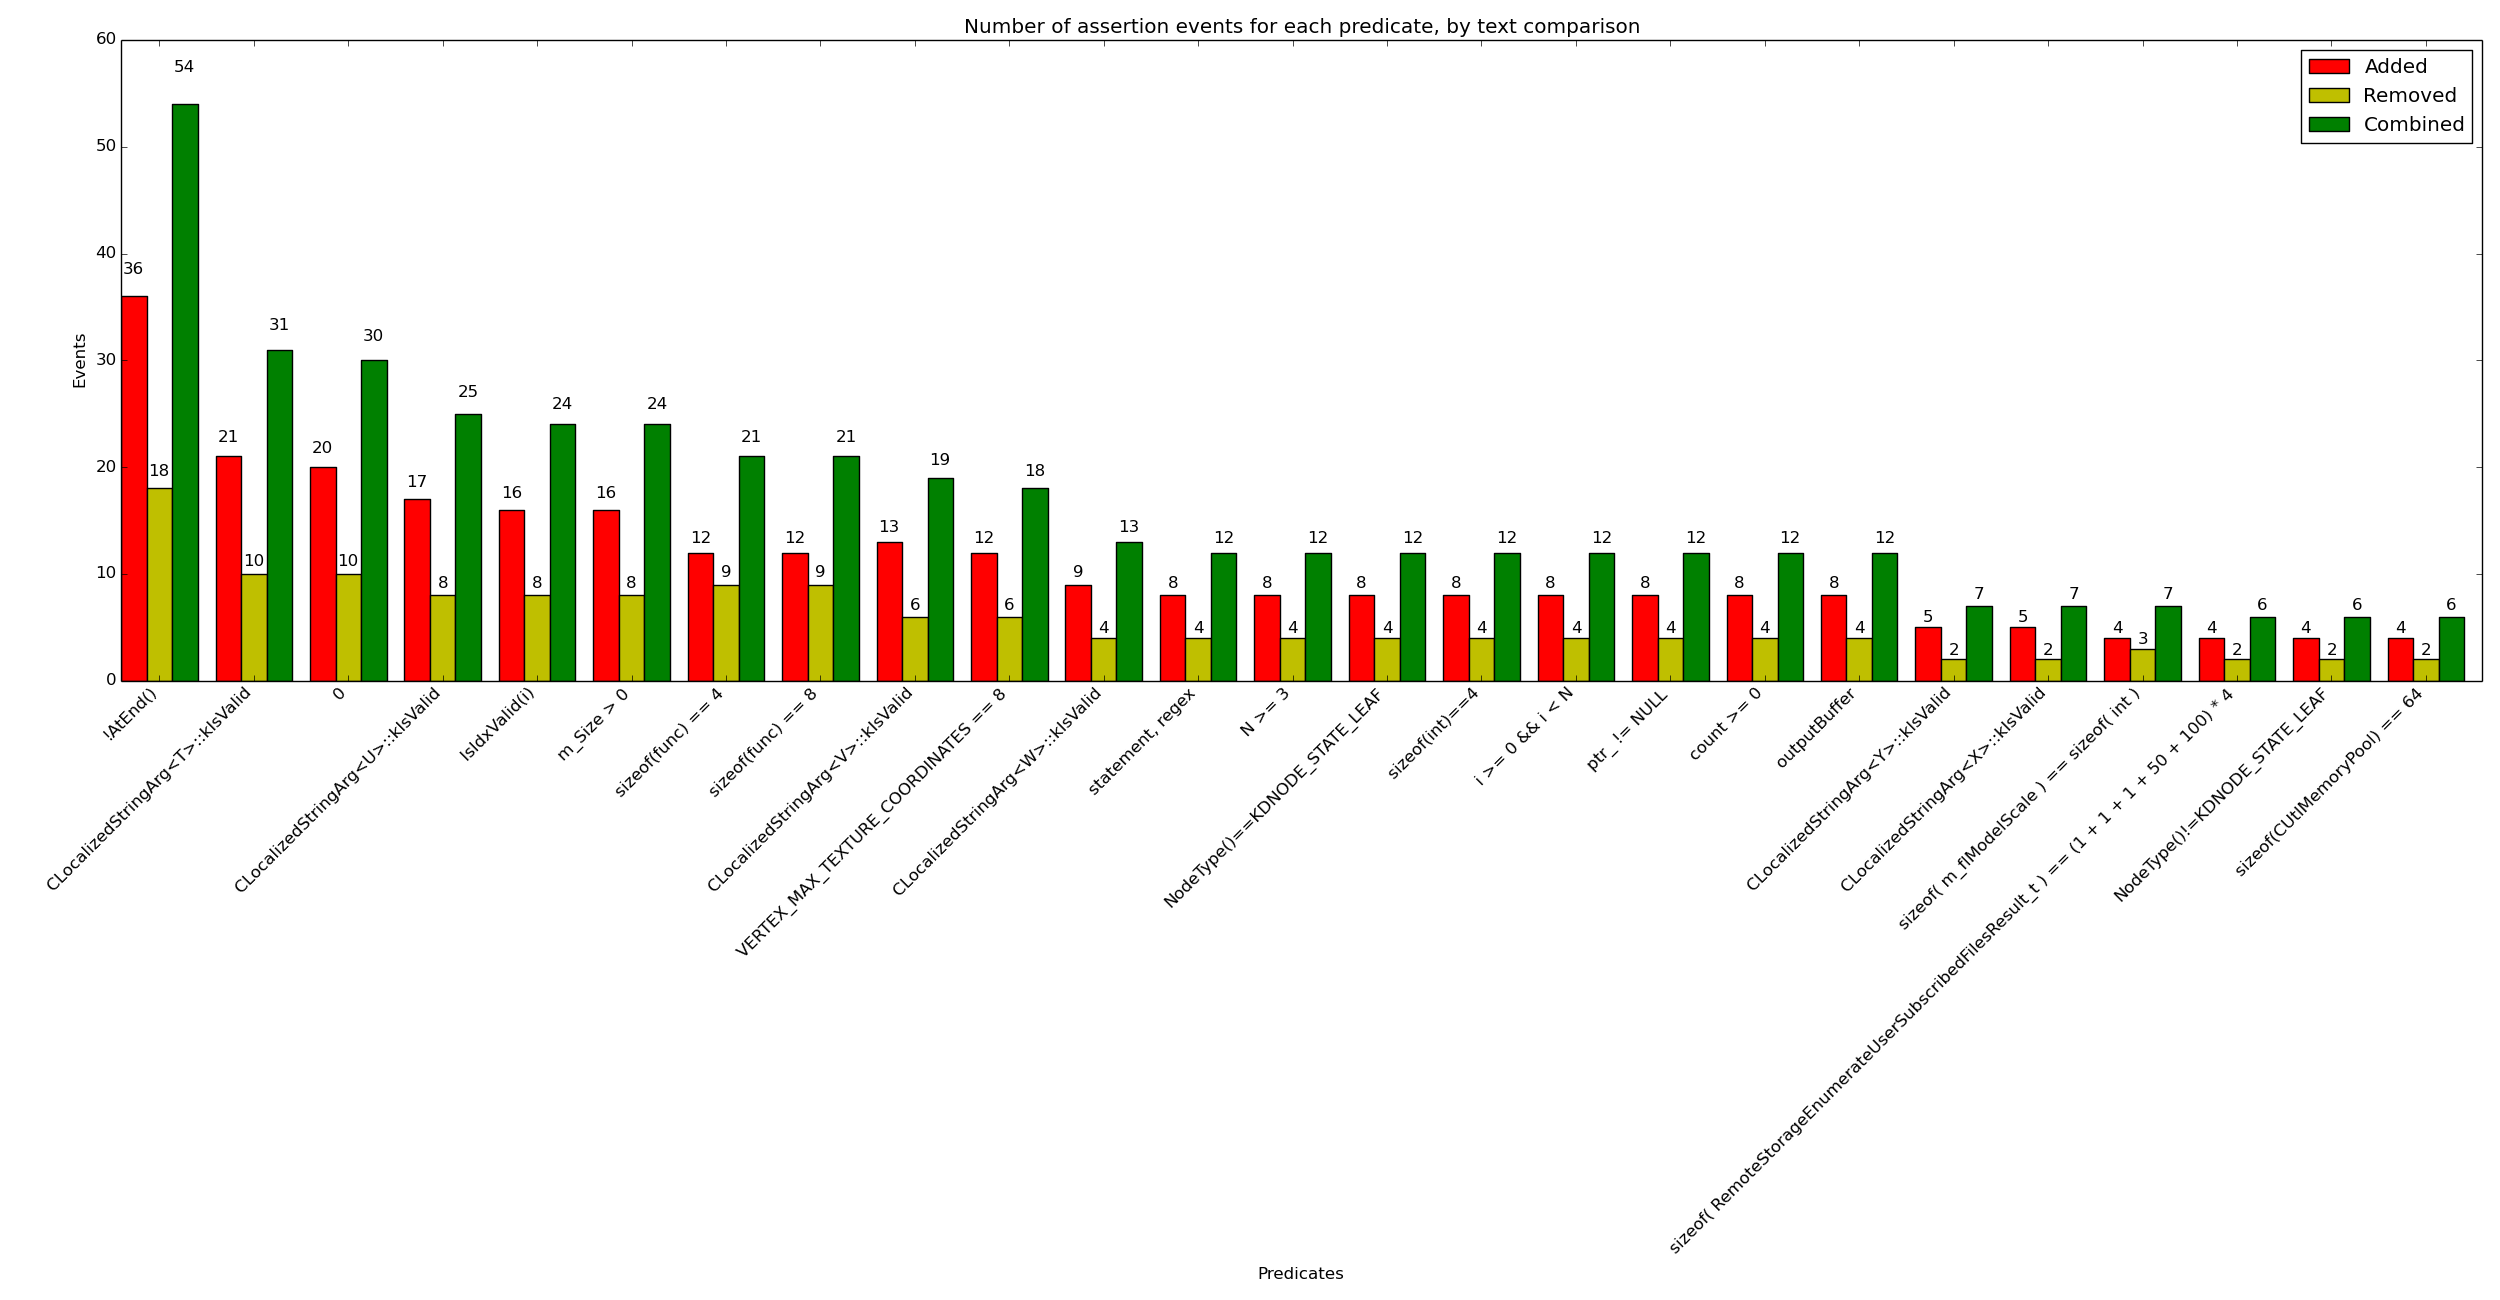

Data behind this chart, as committed beside it:
x_val, y_added, y_removed, y_combined
!AtEnd(), 36, 18, 54
CLocalizedStringArg<T>::kIsValid, 21, 10, 31
0, 20, 10, 30
CLocalizedStringArg<U>::kIsValid, 17, 8, 25
IsIdxValid(i), 16, 8, 24
m_Size > 0, 16, 8, 24
sizeof(func) == 4, 12, 9, 21
sizeof(func) == 8, 12, 9, 21
CLocalizedStringArg<V>::kIsValid, 13, 6, 19
VERTEX_MAX_TEXTURE_COORDINATES == 8, 12, 6, 18
CLocalizedStringArg<W>::kIsValid, 9, 4, 13
statement, regex, 8, 4, 12
N >= 3, 8, 4, 12
NodeType()==KDNODE_STATE_LEAF, 8, 4, 12
sizeof(int)==4, 8, 4, 12
i >= 0 && i < N, 8, 4, 12
ptr_ != NULL, 8, 4, 12
count >= 0, 8, 4, 12
outputBuffer, 8, 4, 12
CLocalizedStringArg<Y>::kIsValid, 5, 2, 7
CLocalizedStringArg<X>::kIsValid, 5, 2, 7
sizeof( m_flModelScale ) == sizeof( int …, 4, 3, 7
sizeof( RemoteStorageEnumerateUserSubscr…, 4, 2, 6
NodeType()!=KDNODE_STATE_LEAF, 4, 2, 6
sizeof(CUtlMemoryPool) == 64, 4, 2, 6
(I)M::INVALID_INDEX == (I)~0, 4, 2, 6
color, 4, 2, 6
( M::INVALID_INDEX == -1 ) || ( M::INVAL…, 4, 2, 6
sizeof(int64) == sizeof(long long), size…, 4, 2, 6
( ndxBucket >= 0 ) && ( ndxBucket < 6553…, 4, 2, 6
!"Tried to invert a non-square matrix", 4, 2, 6
sizeof(Node_t) >= sizeof(TSLNodeBase_t), 4, 2, 6
::testing::internal::IsHRESULTSuccess, (…, 4, 2, 6
m_Size >= num, 4, 2, 6
!m_bRunning, 4, 2, 6
sizeof(T) == sizeof(long), 4, 2, 6
sizeof( RemoteStorageEnumerateUserSubscr…, 4, 2, 6
ALIGN_VALUE( sizeof( FreeBlock_t ), ALIG…, 4, 2, 6
::testing::internal::IsHRESULTFailure, (…, 4, 2, 6
::testing::internal::CmpHelperSTRNE, s1,…, 4, 2, 6
STUDIO_VERSION == 48, 4, 2, 6
sizeof( FreeBlock_t ) >= BLOCK_SIZE, 4, 2, 6
::testing::internal::CmpHelperGE, val1, …, 4, 2, 6
sizeof(CNavArea *) == 4, 4, 2, 6
f == NULL || dynamic_cast<To>(f) != NULL, 4, 2, 6
::testing::internal::CmpHelperNE, val1, …, 4, 2, 6
i >= 0, 4, 2, 6
sizeof( LockInfo_t ) == sizeof( int64 ), 4, 2, 6
&ptr != this, 4, 2, 6
sizeof(ValvePackingSentinel_t) == 32, 4, 2, 6
sizeof(IndexType_t) == sizeof(Node_t *), 4, 2, 6
sizeof( dw ) == sizeof(uint64), 4, 2, 6
( ( sizeof(k_HashLengths) / sizeof(size_…, 4, 2, 6
M == N, 4, 2, 6
( ndxKeyData >= 0 ) && ( ndxKeyData < 65…, 4, 2, 6
statement, ::testing::internal::ExitedUn…, 4, 2, 6
::testing::internal::CmpHelperSTRCASEEQ,…, 4, 2, 6
::testing::internal::CmpHelperLT, val1, …, 4, 2, 6
IsValidHandle( handle ), 4, 2, 6
sizeof(CUtlMemoryPool) == 48, 4, 2, 6
... 33 more rows
